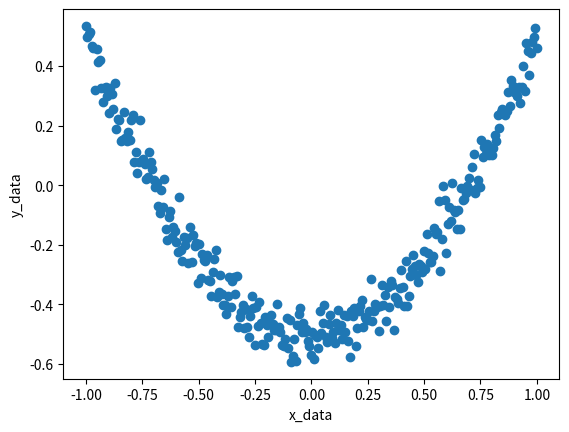

Reproduce this figure in Python.
#coding:utf-8

import numpy as np
import matplotlib.pyplot as plt

x_data = np.linspace(-1,1,300) [:, np.newaxis]   # [:,np.newaxis] make row vector transform column vector
noise = np.random.normal(0, 0.05, x_data.shape) 
y_data = np.square(x_data) - 0.5 + noise

fig=plt.figure()
ax = fig.add_subplot(1,1,1)
ax.scatter(x_data,y_data)
plt.xlabel('x_data')
plt.ylabel('y_data')
plt.show()
